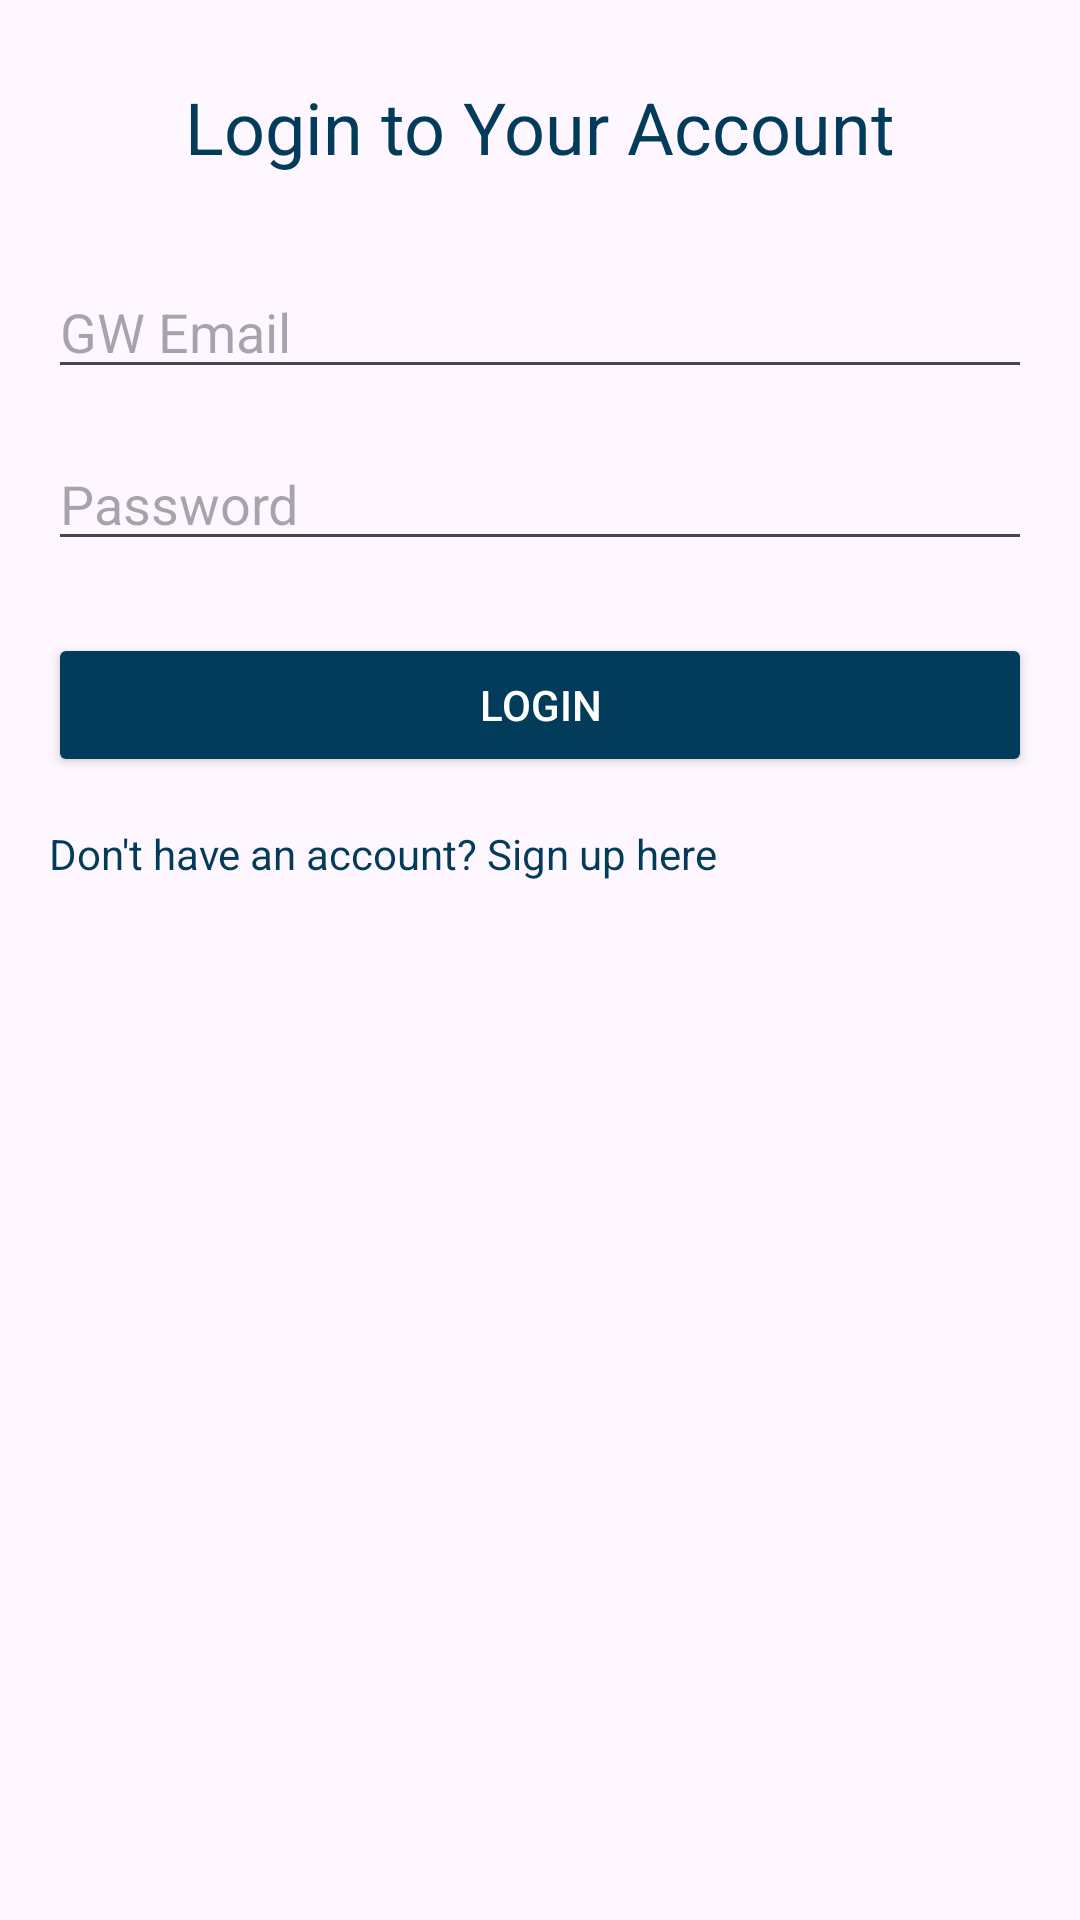

Write the Android layout XML for this screen, with the resource values it uses.
<!-- AndroidManifest.xml: application theme Theme.GWSwapOrShop -->
<!-- res/layout/login.xml -->
<?xml version="1.0" encoding="utf-8"?>
<LinearLayout xmlns:android="http://schemas.android.com/apk/res/android"
    android:layout_width="match_parent"
    android:layout_height="match_parent"
    android:orientation="vertical"
    android:padding="16dp">

    <TextView
        android:layout_width="match_parent"
        android:layout_height="wrap_content"
        android:text="Login to Your Account"
        android:textSize="24sp"
        android:gravity="center"
        android:textColor="@color/blue"
        android:layout_marginTop="10dp"
        android:layout_marginBottom="30dp"/>

    <EditText
        android:id="@+id/gw_email"
        android:layout_width="match_parent"
        android:layout_height="wrap_content"
        android:hint="GW Email"
        android:inputType="textEmailAddress"
        android:layout_marginBottom="16dp"/>

    <EditText
        android:id="@+id/password"
        android:layout_width="match_parent"
        android:layout_height="wrap_content"
        android:hint="Password"
        android:inputType="textPassword"
        android:layout_marginBottom="24dp"/>

    <Button
        android:id="@+id/button_login"
        android:layout_width="match_parent"
        android:layout_height="wrap_content"
        android:text="Login"
        android:backgroundTint="@color/blue"
        android:textColor="@color/white"/>

    <TextView
        android:id="@+id/text_signup"
        android:layout_width="wrap_content"
        android:layout_height="wrap_content"
        android:text="Don't have an account? Sign up here "
        android:gravity="center_horizontal"
        android:textColor="@color/blue"
        android:layout_marginTop="16dp"
        android:clickable="true"
        android:focusable="true"/>
</LinearLayout>
<!-- resources referenced by this layout -->
<resources>
  <color name="blue">#033C5A</color>
  <color name="white">#FFFFFFFF</color>
  <style name="Theme.GWSwapOrShop" parent="Base.Theme.GWSwapOrShop" />
  <style name="Base.Theme.GWSwapOrShop" parent="Theme.Material3.DayNight.NoActionBar">
          
          
      </style>
</resources>
